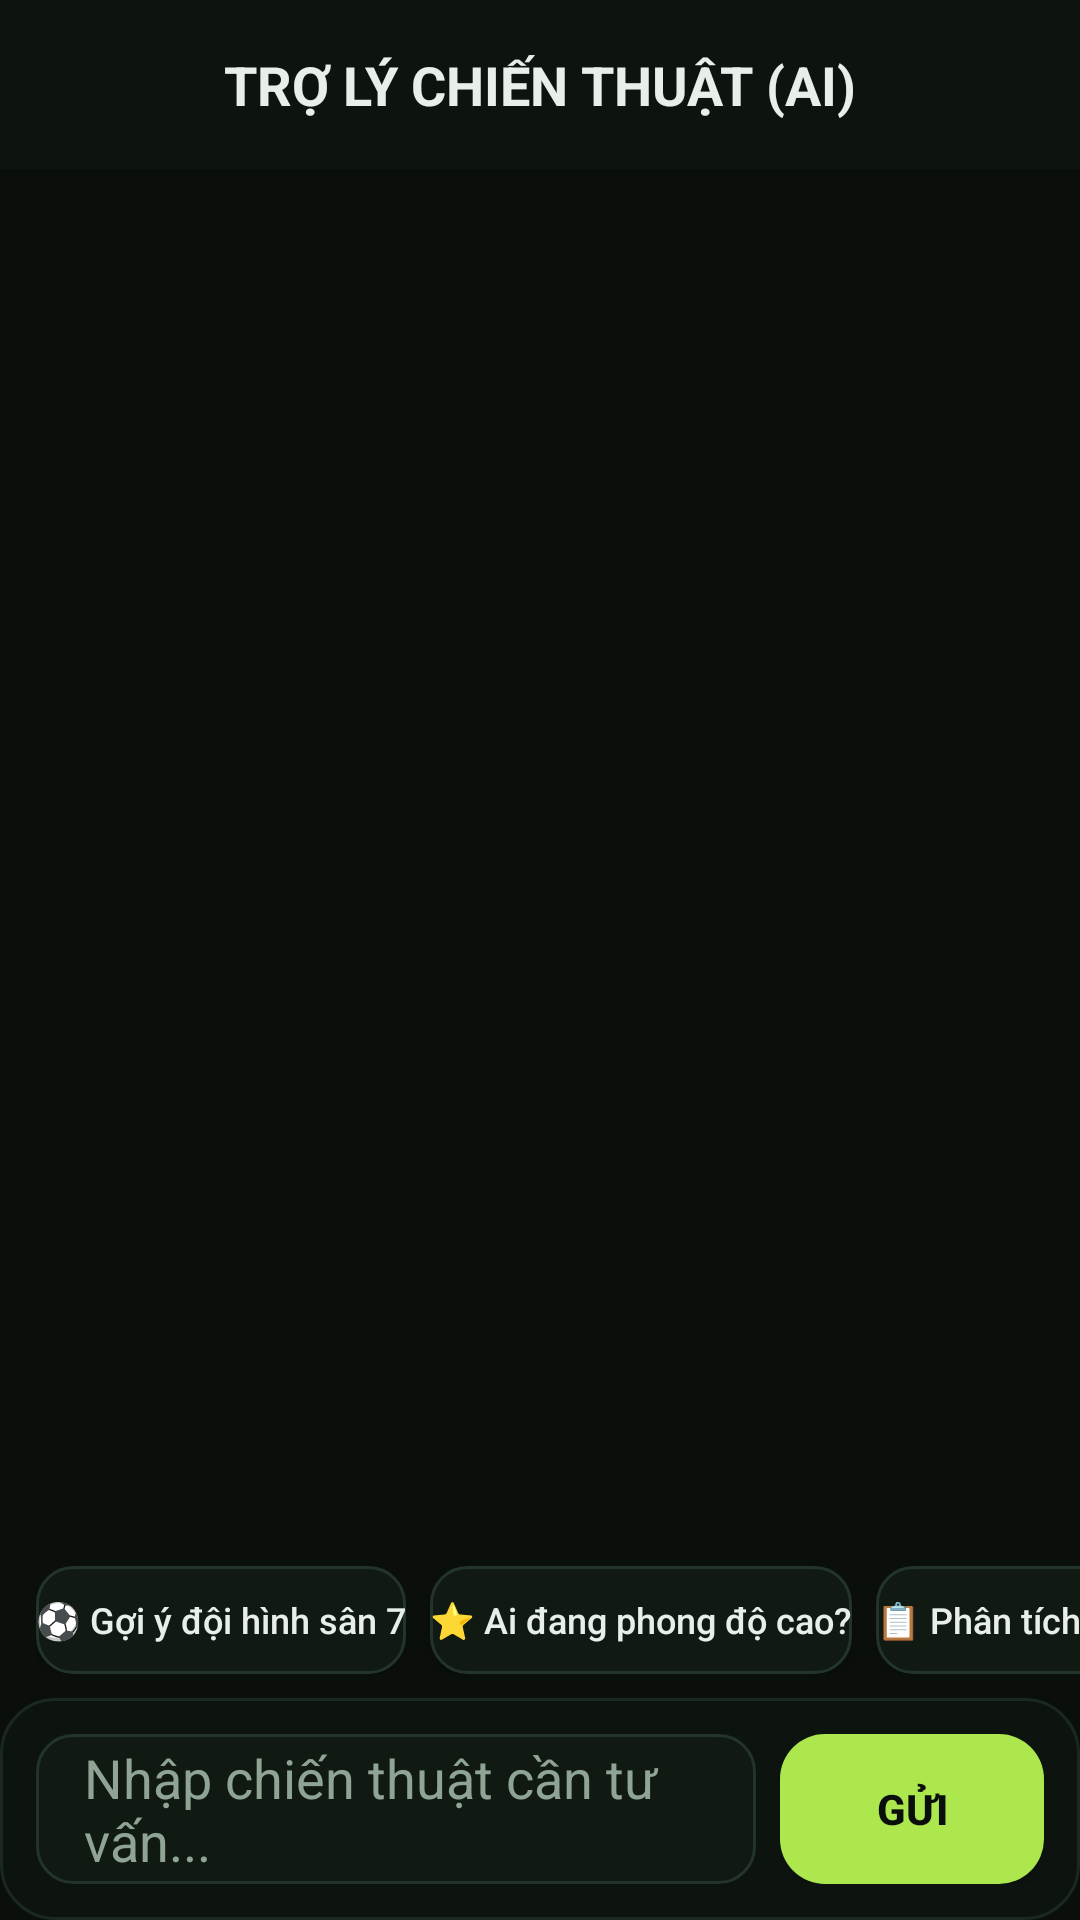

Reconstruct the res/layout file that produces this screen, plus the resources it refers to.
<!-- AndroidManifest.xml: application theme Theme.FootballClubManagement -->
<!-- res/layout/activity_ai_coach.xml -->
<?xml version="1.0" encoding="utf-8"?>
<LinearLayout xmlns:android="http://schemas.android.com/apk/res/android"
    android:layout_width="match_parent"
    android:layout_height="match_parent"
    android:background="@color/phui_bg"
    android:orientation="vertical">

    <TextView
        android:layout_width="match_parent"
        android:layout_height="wrap_content"
        android:background="@color/phui_card"
        android:padding="16dp"
        android:text="TRỢ LÝ CHIẾN THUẬT (AI)"
        android:textColor="@color/phui_text_primary"
        android:textSize="18sp"
        android:textStyle="bold"
        android:gravity="center"/>

    <androidx.recyclerview.widget.RecyclerView
        android:id="@+id/recyclerViewChat"
        android:layout_width="match_parent"
        android:layout_height="0dp"
        android:layout_weight="1"
        android:padding="16dp"
        android:clipToPadding="false"/>

    
    <HorizontalScrollView
        android:layout_width="match_parent"
        android:layout_height="wrap_content"
        android:scrollbars="none"
        android:paddingHorizontal="12dp"
        android:layout_marginBottom="8dp"
        android:clipToPadding="false">
        
        <LinearLayout
            android:layout_width="wrap_content"
            android:layout_height="wrap_content"
            android:orientation="horizontal">

            <androidx.appcompat.widget.AppCompatButton
                android:id="@+id/btnSuggest7"
                android:layout_width="wrap_content"
                android:layout_height="36dp"
                android:background="@drawable/bg_input"
                android:text="⚽ Gợi ý đội hình sân 7"
                android:textColor="@color/phui_text_primary"
                android:textSize="12sp"
                android:textAllCaps="false"
                android:layout_marginEnd="8dp"/>

            <androidx.appcompat.widget.AppCompatButton
                android:id="@+id/btnSuggestMVP"
                android:layout_width="wrap_content"
                android:layout_height="36dp"
                android:background="@drawable/bg_input"
                android:text="⭐ Ai đang phong độ cao?"
                android:textColor="@color/phui_text_primary"
                android:textSize="12sp"
                android:textAllCaps="false"
                android:layout_marginEnd="8dp"/>

            <androidx.appcompat.widget.AppCompatButton
                android:id="@+id/btnSuggestTactic"
                android:layout_width="wrap_content"
                android:layout_height="36dp"
                android:background="@drawable/bg_input"
                android:text="📋 Phân tích điểm yếu"
                android:textColor="@color/phui_text_primary"
                android:textSize="12sp"
                android:textAllCaps="false"/>
        </LinearLayout>
    </HorizontalScrollView>

    <LinearLayout
        android:layout_width="match_parent"
        android:layout_height="wrap_content"
        android:background="@drawable/bg_card"
        android:orientation="horizontal"
        android:padding="12dp"
        android:gravity="center_vertical">

        <EditText
            android:id="@+id/etChatInput"
            android:layout_width="0dp"
            android:layout_height="50dp"
            android:layout_weight="1"
            android:background="@drawable/bg_input"
            android:hint="Nhập chiến thuật cần tư vấn..."
            android:textColorHint="@color/phui_text_secondary"
            android:textColor="@color/phui_text_primary"
            android:paddingHorizontal="16dp"/>

        <androidx.appcompat.widget.AppCompatButton
            android:id="@+id/btnSend"
            android:layout_width="wrap_content"
            android:layout_height="50dp"
            android:layout_marginStart="8dp"
            android:background="@drawable/bg_button_primary"
            android:textColor="@color/phui_bg"
            android:textStyle="bold"
            android:text="GỬI"/>
    </LinearLayout>
</LinearLayout>
<!-- resources referenced by this layout -->
<resources>
  <color name="phui_bg">#0A0F0C</color>
  <color name="phui_card">#0D140F</color>
  <color name="phui_text_primary">#E8EFE9</color>
  <color name="phui_text_secondary">#90A495</color>
  <!-- drawable bg_button_primary (drawable) -->
  <?xml version="1.0" encoding="utf-8"?>
  <shape xmlns:android="http://schemas.android.com/apk/res/android">
      <solid android:color="@color/phui_accent" />
      <corners android:radius="15dp" />
  </shape>
  <!-- drawable bg_card (drawable) -->
  <?xml version="1.0" encoding="utf-8"?>
  <shape xmlns:android="http://schemas.android.com/apk/res/android">
      <solid android:color="@color/phui_card" />
      <stroke android:width="1dp" android:color="@color/phui_border" />
      <corners android:radius="18dp" />
  </shape>
  <!-- drawable bg_input (drawable) -->
  <?xml version="1.0" encoding="utf-8"?>
  <shape xmlns:android="http://schemas.android.com/apk/res/android">
      <solid android:color="@color/phui_input_bg" />
      <stroke android:width="1dp" android:color="@color/phui_border_light" />
      <corners android:radius="12dp" />
  </shape>
  <style name="Theme.FootballClubManagement" parent="Base.Theme.FootballClubManagement" />
  <color name="phui_accent">#ADE74E</color>
  <color name="phui_border">#1A2820</color>
  <color name="phui_input_bg">#101A13</color>
  <color name="phui_border_light">#23342A</color>
  <style name="Base.Theme.FootballClubManagement" parent="Theme.Material3.DayNight.NoActionBar">
          
          
      </style>
</resources>
